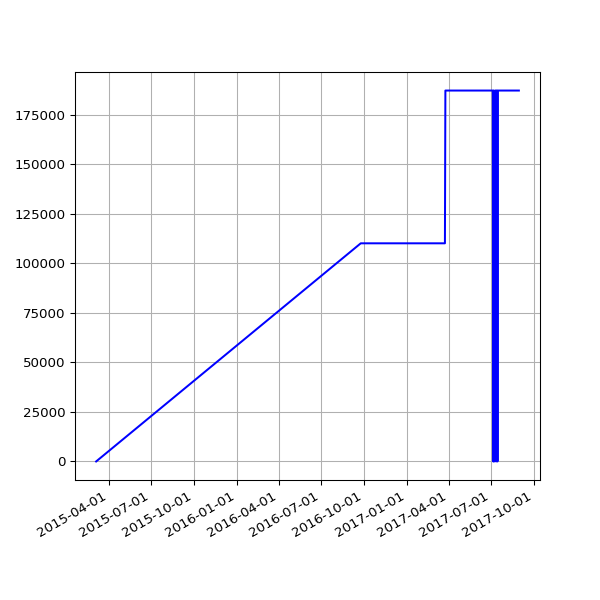

Data behind this chart, as committed beside it:
date, value
2015-03-05 02:24:54 +0000, 0
2016-09-24 03:16:04 +0100, 110104
2016-09-25 03:00:56 +0100, 110104
2016-09-26 02:58:25 +0100, 110104
2016-09-27 03:11:05 +0100, 110104
2016-09-28 02:59:41 +0100, 110104
2016-09-29 02:56:55 +0100, 110104
2016-09-30 02:58:41 +0100, 110104
2016-10-01 03:04:58 +0100, 110104
2016-10-03 02:44:00 +0100, 110104
2016-10-04 02:28:44 +0100, 110104
2016-10-05 03:07:52 +0100, 110104
2016-10-06 03:08:40 +0100, 110104
2016-10-07 03:04:31 +0100, 110104
2016-10-08 02:58:15 +0100, 110104
2016-10-09 02:56:44 +0100, 110104
2016-10-10 03:06:56 +0100, 110104
2016-10-11 02:31:27 +0100, 110104
2016-10-12 02:31:25 +0100, 110104
2016-10-14 01:22:26 +0100, 110104
2016-10-15 01:00:19 +0100, 110104
2016-10-18 12:26:46 +0100, 110104
2016-10-20 01:15:16 +0100, 110104
2016-10-20 11:01:41 +0100, 110104
2016-10-22 00:53:28 +0100, 110104
2016-10-23 00:58:48 +0100, 110104
2016-10-24 00:57:14 +0100, 110104
2016-10-25 00:58:40 +0100, 110104
2016-10-26 00:55:38 +0100, 110104
2016-10-27 04:32:04 +0100, 110104
2016-10-28 04:32:59 +0100, 110104
2016-10-29 04:56:48 +0100, 110104
2016-11-01 04:44:30 +0000, 110104
2016-11-02 04:26:56 +0000, 110104
2016-11-03 05:17:56 +0000, 110104
2016-11-04 04:30:21 +0000, 110104
2016-11-05 04:28:29 +0000, 110104
2016-11-06 04:28:06 +0000, 110104
2016-11-07 04:25:49 +0000, 110104
2016-11-08 04:26:26 +0000, 110104
2016-11-09 04:23:03 +0000, 110104
2016-11-10 04:28:20 +0000, 110104
2016-11-11 04:29:24 +0000, 110104
2016-11-12 04:24:27 +0000, 110104
2016-11-13 04:23:14 +0000, 110104
2016-11-14 08:16:58 +0000, 110104
2016-11-15 04:19:07 +0000, 110104
2016-11-16 04:23:22 +0000, 110104
2016-11-18 04:21:02 +0000, 110104
2016-11-19 04:24:47 +0000, 110104
2016-11-20 04:23:15 +0000, 110104
2016-11-21 04:33:23 +0000, 110104
2016-11-22 04:24:45 +0000, 110104
2016-11-24 04:19:12 +0000, 110104
2016-11-25 04:33:59 +0000, 110104
2016-11-26 04:23:11 +0000, 110104
2016-11-27 04:26:33 +0000, 110104
2016-11-28 04:27:54 +0000, 110104
2016-11-29 04:32:52 +0000, 110104
2016-11-30 04:28:17 +0000, 110104
... 255 more rows
